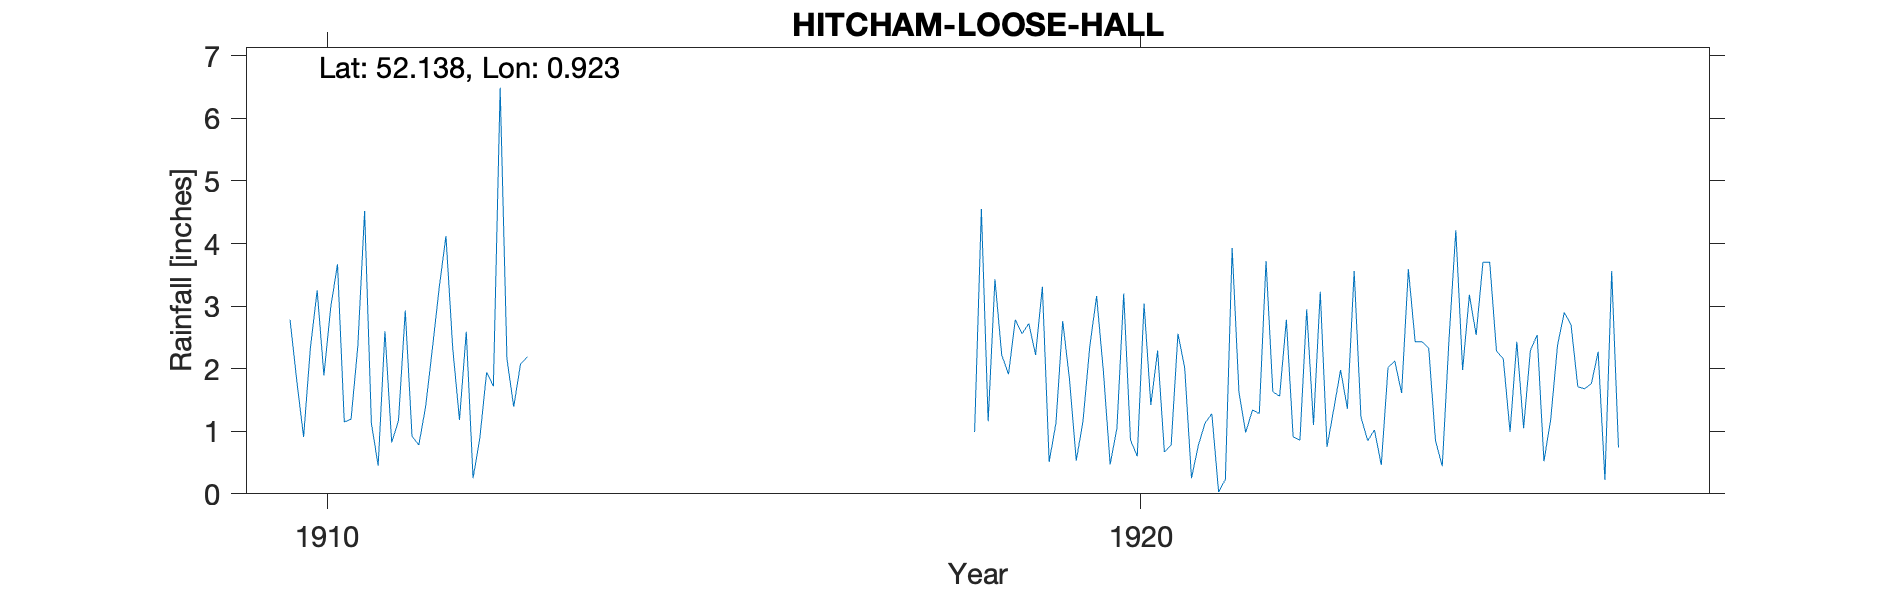

The table this chart was drawn from, first rows:
HITCHAM-LOOSE-HALL, , , , , , , , , , , , , , , , , , , , , 
Grid ref, TM001529, Long, 0.9226, Lat, 52.14, Elevation, 275, ft, , , , , , , , , , , , , 
Station no, RR6803, , , , , , , , , , , , , , , , , , , , 
, 1910, 1911, 1912, 1913, 1914, 1915, 1916, 1917, 1918, 1919, 1920, 1921, 1922, 1923, 1924, 1925, 1926, 1927, 1928, 1929, 1930
January, 2.78, 1.13, 2.33, , , , , , , 2.56, 1.96, 2.01, 3.72, 1.36, 2.33, 0.99, 1.76, , , , 
February, 1.8, 0.45, 1.18, , , , , , , 2.72, 0.47, 0.25, 1.63, 3.56, 0.85, 2.43, 2.27, , , , 
March, 0.91, 2.6, 2.59, 1.29, , , , , , 2.22, 1.05, 0.77, 1.56, 1.23, 0.44, 1.05, 0.22, , , , 
April, 2.33, 0.82, 0.25, , , , , , , 3.31, 3.2, 1.13, 2.78, 0.85, 2.48, 2.29, 3.56, , , , 
May, 3.25, 1.17, 0.89, 1.77, , , , , , 0.51, 0.86, 1.28, 0.91, 1.02, 4.21, 2.54, 0.74, , , , 
June, 1.89, 2.93, 1.94, , , , , , 0.99, 1.13, 0.6, 0.03, 0.86, 0.46, 1.98, 0.52, , , , , 
July, 2.98, 0.92, 1.72, , , , , , 4.55, 2.76, 3.04, 0.23, 2.95, 2.02, 3.18, 1.19, , , , , 
August, 3.67, 0.78, 6.49, , , , , , 1.16, 1.83, 1.42, 3.93, 1.1, 2.12, 2.54, 2.37, , , , , 
September, 1.15, 1.39, 2.16, , , , , , 3.43, 0.53, 2.29, 1.63, 3.23, 1.61, 3.7, 2.9, , , , , 
October, 1.19, 2.32, 1.39, , , , , , 2.22, 1.17, 0.67, 0.98, 0.75, 3.59, 3.7, 2.7, , , , , 
November, 2.36, 3.29, 2.07, , , , , , 1.91, 2.36, 0.78, 1.34, 1.36, 2.43, 2.28, 1.71, , , , , 
December, 4.52, 4.12, 2.19, , , , , , 2.78, 3.16, 2.56, 1.28, 1.98, 2.43, 2.16, 1.68, , , , , 
Total, 28.83, 21.92, 25.2, , , , , , , 24.26, 18.9, 14.86, 22.83, 22.68, 29.85, 22.37, , , , , 
1920 IDR, , , , , , , , , , , , , , , , , , , , , 
